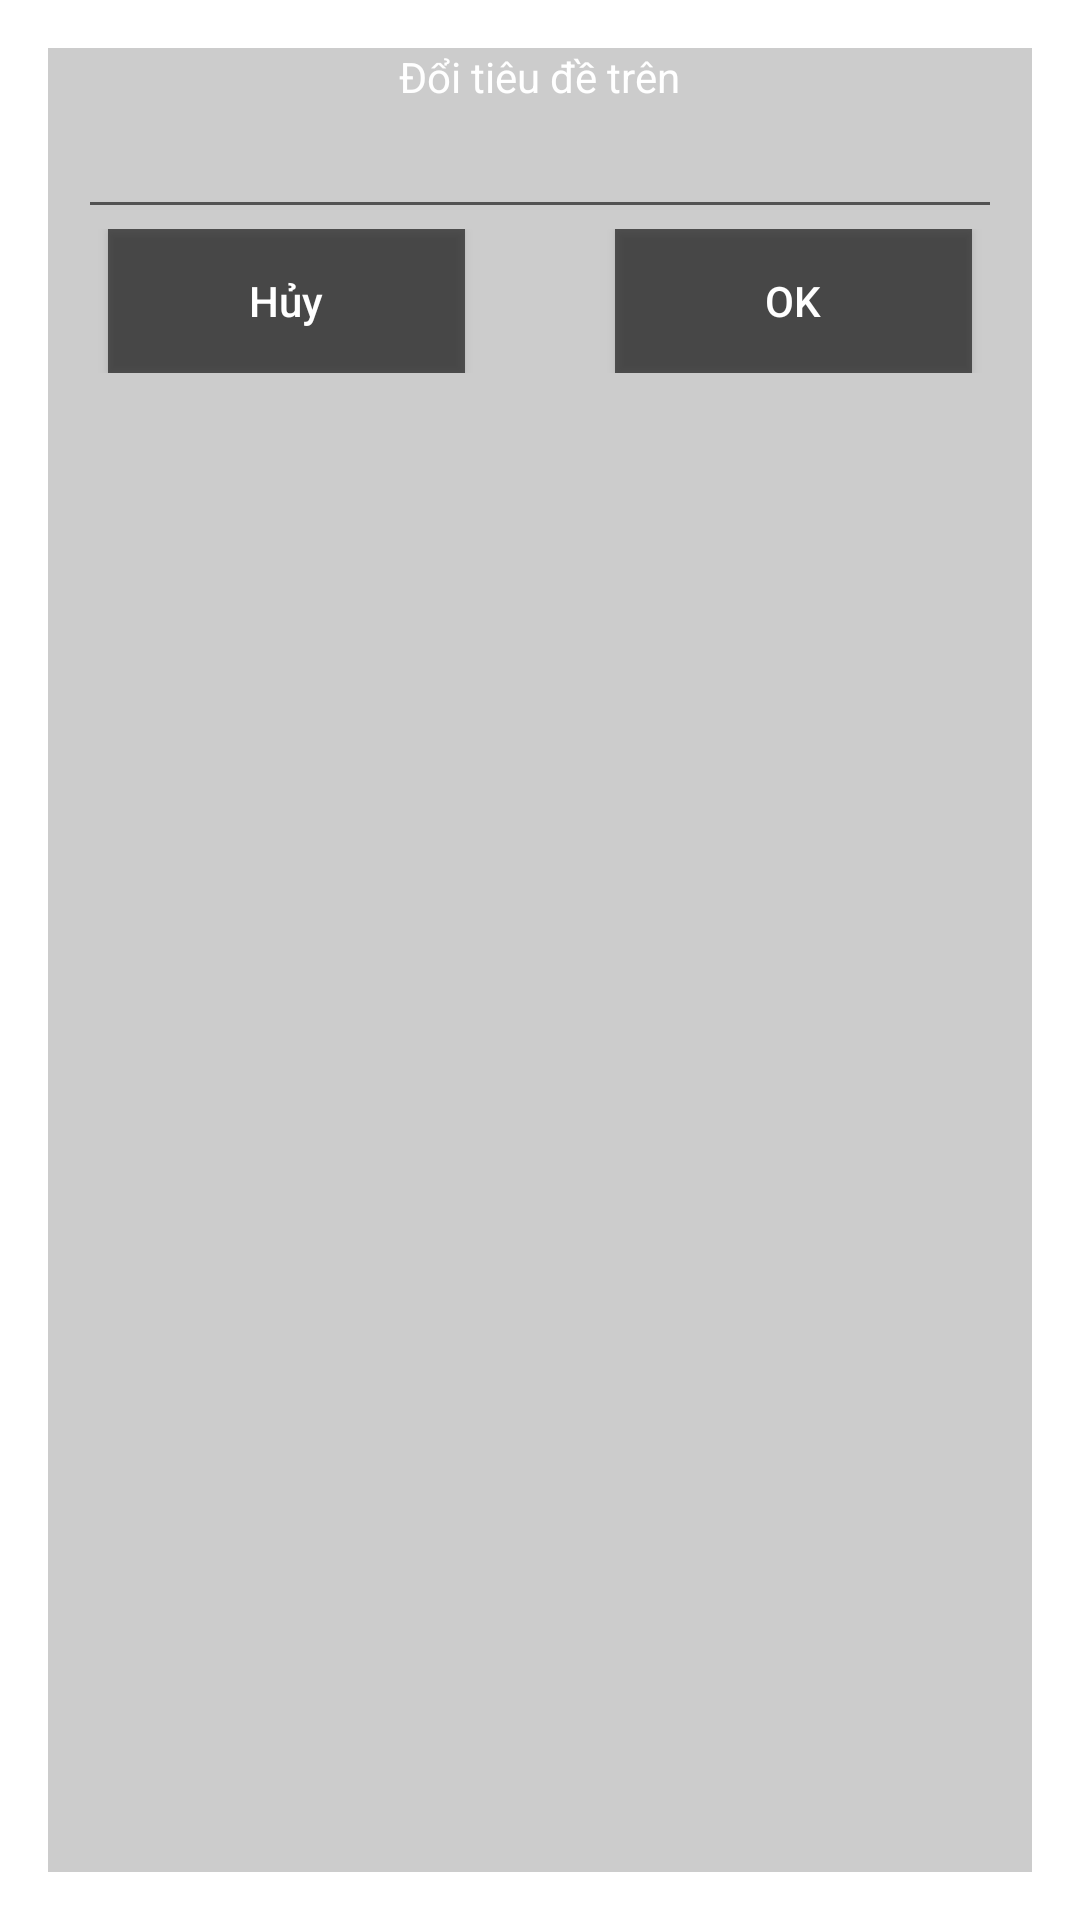

Here is an Android app screen rendered from its layout file. Give the layout XML and the strings, colors and styles it references.
<!-- AndroidManifest.xml: activity theme MyDiaLog -->
<!-- res/layout/activity_change_top_title.xml -->
<LinearLayout xmlns:android="http://schemas.android.com/apk/res/android"
    android:layout_width="250dp"
    android:layout_height="wrap_content"
    android:background="#33000000"
    android:orientation="vertical">

    <TextView
        android:layout_width="wrap_content"
        android:layout_height="wrap_content"
        android:layout_gravity="center"
        android:text="Đổi tiêu đề trên"
        android:textColor="@color/colorWhite" />

    <EditText
        android:id="@+id/edTopTitle"
        android:layout_width="match_parent"
        android:layout_height="wrap_content"
        android:layout_marginLeft="10dp"
        android:layout_marginRight="10dp"
        android:text="" />

    <LinearLayout
        android:layout_width="match_parent"
        android:layout_height="wrap_content"
        android:layout_marginBottom="20dp"
        android:orientation="horizontal">

        <Button
            android:id="@+id/btnCancel"
            android:layout_width="match_parent"
            android:layout_height="wrap_content"
            android:layout_marginLeft="20dp"
            android:layout_marginRight="25dp"
            android:layout_weight="1"
            android:background="#99000000"
            android:text="Hủy"
            android:textAllCaps="false"
            android:textColor="@color/colorWhite"

            />

        <Button

            android:id="@+id/btnOK"
            android:layout_width="match_parent"
            android:layout_height="wrap_content"
            android:layout_marginLeft="25dp"
            android:layout_marginRight="20dp"
            android:layout_weight="1"
            android:background="#99000000"
            android:text="OK"
            android:textColor="@color/colorWhite" />

    </LinearLayout>

</LinearLayout>
<!-- resources referenced by this layout -->
<resources>
  <color name="colorWhite">#FFF</color>
  <style name="MyDiaLog" parent="Theme.AppCompat.Light.Dialog">
          <item name="windowActionBar">false</item>
          <item name="windowNoTitle">true</item>
      </style>
</resources>
